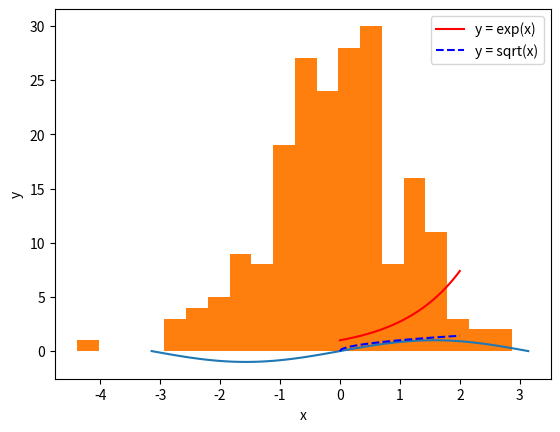

Write the Python code that produced this figure. (Note: this script raises an exception after producing the figure.)
# press Shift+Enter to execute this cell
print('This is a cell containing python code')


#we can also make figures
import matplotlib.pyplot as plt
import numpy as np
% matplotlib inline
x = np.linspace(-np.pi, np.pi, 100)
plt.plot(x, np.sin(x))

# Use `Tab` for completion and `Shift-Tab` for code info

# define a new list
zoo_animals = ["pangolin", "cassowary", "sloth", "tiger"]

if len(zoo_animals) > 3:
    print("The first animal at the zoo is the " + zoo_animals[0])
    print("The second animal at the zoo is the " + zoo_animals[1])
    print("The third animal at the zoo is the " + zoo_animals[2])
    print("The fourth animal at the zoo is the " + zoo_animals[3])

# empty list
suitcase = []
suitcase.append("sunglasses")

# Your code here!
suitcase.append("doll")
suitcase.append("ball")
suitcase.append("comb")

list_length = len(suitcase) # Set this to the length of suitcase

print("There are %d items in the suitcase." % (list_length))
print(suitcase)

# we can also append an other list to a list
# using the "extend" method
numbers = [42,7,12]

suitcase.extend(numbers)

print(suitcase)

suitcase = ["sunglasses", "hat", "passport", "laptop", "suit", "shoes"]

first  = suitcase[0:2]  # The first and second items (index zero and one)
middle = suitcase[2:4]   # Third and fourth items (index two and three)
last   = suitcase[4:6]  # The last two items (index four and five)

print(last)

my_list = [1,9,3,8,5,7]

for number in my_list:
    print(2*number)
      # Your code here

# Assigning a dictionary with three key-value pairs to residents:
residents = {'Puffin' : 104, 'Sloth' : 105, 'Burmese Python' : 106}

print(residents['Puffin']) # Prints Puffin's room number

print(residents['Sloth'])
print(residents['Burmese Python'])

menu = {} # Empty dictionary
menu['Raclette'] = 14.50 # Adding new key-value pair
print(menu['Raclette'])

menu['Cheese Fondue'] = 10.50
menu['Muesli'] = 13.50
menu['Quiche'] = 19.50
menu['Cervela'] = 17.50 # Your code here: Add some dish-price pairs to menu!

print("There are " + str(len(menu)) + " items on the menu.")
print(menu)

del menu['Muesli']
print(menu)

for key, value in menu.items():
    print(key, value)

raclette = menu.get('Raclette')
print(raclette)

#accessing a non-existing key
burger = menu.get('Burger')
print(burger)


#listing keys
menu.keys()

#listing values
menu.values()


# first import the package
import numpy as np

# numpy works with array similarly to MATLAB 
x = np.array([1,2,4,5,6,8,10,4,3,5,6])

# but indexing start at 0!!
print(x[0])

# arrays have useful methods
print(x.size)

print(x.mean())

# we can also use numpy functions

amax = np.max(x)

print(amax)


# import matplotlib
import matplotlib.pyplot as plt
# make matplotlib create figures inline
%matplotlib inline

x = np.linspace(0,2,100)

y1 = np.exp(x)
y2 = np.sqrt(x)

plt.plot(x,y1, 'r-', label='y = exp(x)')
plt.plot(x,y2, 'b--', label='y = sqrt(x)')

plt.xlabel('x')
plt.ylabel('y')
plt.legend()



# press Shift-Tab to see information about a function
norm = np.random.randn(200)

n, bins, patches = plt.hist(norm, normed=True, bins=20)